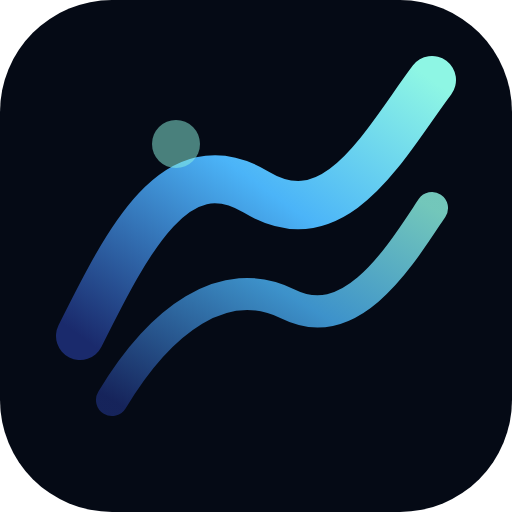
t = 0.00 s
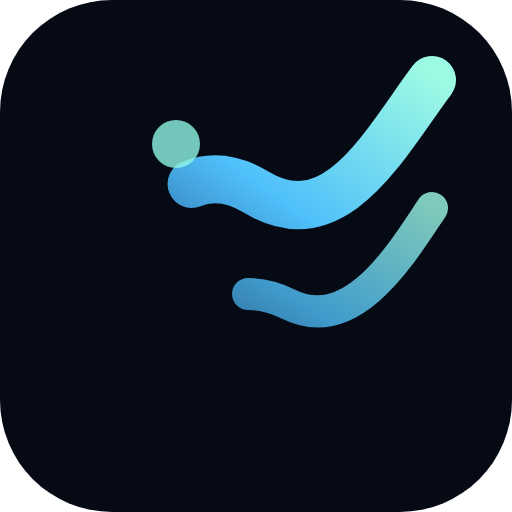
t = 1.00 s
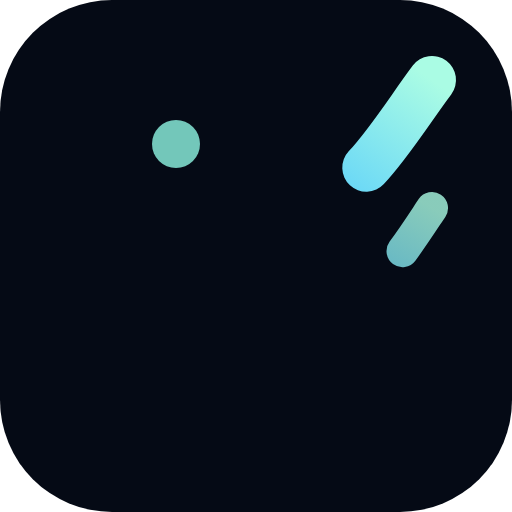
t = 2.00 s
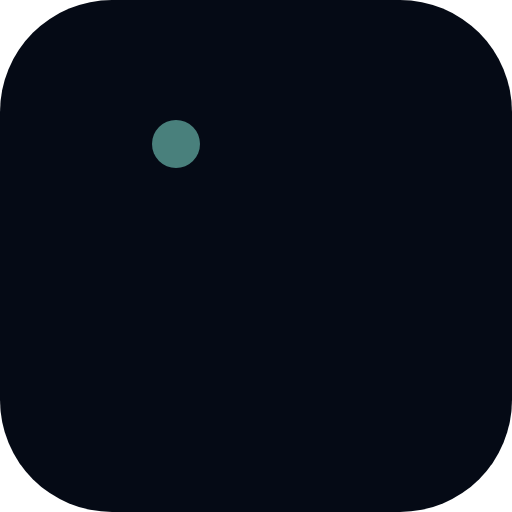
t = 3.00 s
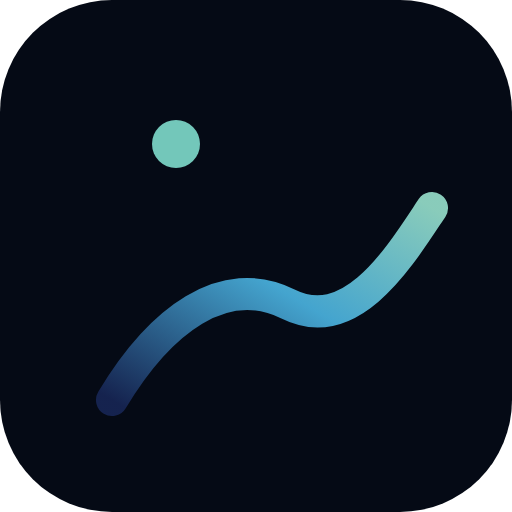
t = 4.00 s
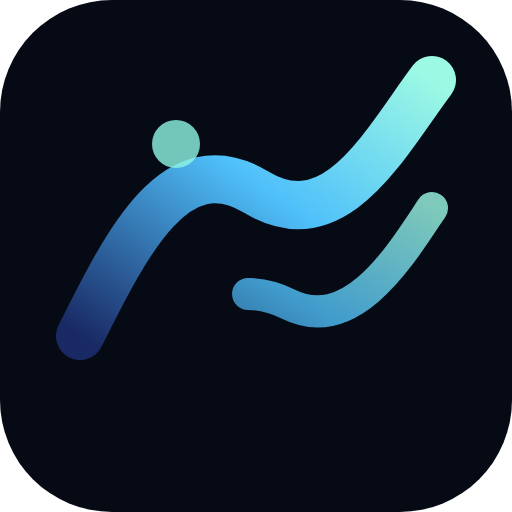
t = 5.00 s

The animated SVG that drew these frames (rendered in a browser with its animation timeline set to each time). Animation: 6 SMIL elements (animate=6); one cycle of 6.00 s, repeats indefinitely.

<svg xmlns="http://www.w3.org/2000/svg" width="128" height="128" viewBox="0 0 64 64">
  <defs>
    <linearGradient id="auroraGradientAnimated" x1="0%" y1="100%" x2="100%" y2="0%">
      <stop offset="0%" stop-color="#1A2A6C">
        <animate attributeName="stop-color" values="#1A2A6C; #182855; #1A2A6C" dur="6s" repeatCount="indefinite" />
      </stop>
      <stop offset="55%" stop-color="#4BB4F8">
        <animate attributeName="stop-color" values="#4BB4F8; #58D7FF; #4BB4F8" dur="6s" repeatCount="indefinite" />
      </stop>
      <stop offset="100%" stop-color="#8EF6E4">
        <animate attributeName="stop-color" values="#8EF6E4; #B8FFE4; #8EF6E4" dur="6s" repeatCount="indefinite" />
      </stop>
    </linearGradient>
  </defs>
  <rect width="64" height="64" rx="14" fill="#050A15" />
  <g stroke="url(#auroraGradientAnimated)" fill="none" stroke-linecap="round">
    <path
      d="M10 42 C16 30, 22 18, 32 24 C42 30, 48 18, 54 10"
      stroke-width="6"
      stroke-dasharray="120"
      stroke-dashoffset="0"
    >
      <animate attributeName="stroke-dashoffset" values="0;-120" dur="5s" repeatCount="indefinite" />
    </path>
    <path
      d="M14 50 C20 40, 28 34, 36 38 C44 42, 50 32, 54 26"
      stroke-width="4"
      opacity="0.8"
      stroke-dasharray="90"
      stroke-dashoffset="0"
    >
      <animate attributeName="stroke-dashoffset" values="0;-90" dur="4s" repeatCount="indefinite" />
    </path>
  </g>
  <circle cx="22" cy="18" r="3" fill="#8EF6E4" opacity="0.85">
    <animate attributeName="opacity" values="0.5;0.95;0.5" dur="3s" repeatCount="indefinite" />
  </circle>
</svg>
